Dataset: processed_data (GitHub, rjaswal1634/EfficientNetwithSeperableConvolution). Classes: cloudy, desert, green area, water.

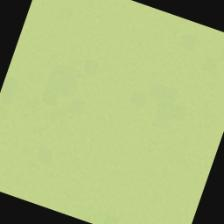
Label: desert

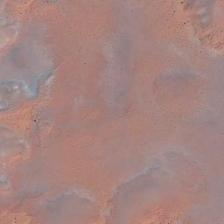
Label: desert

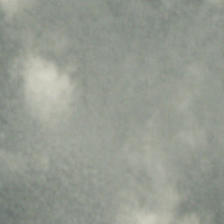
Label: cloudy

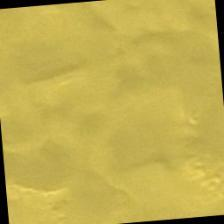
Label: desert

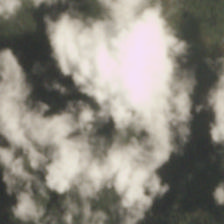
Label: cloudy

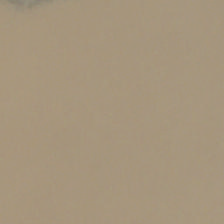
Label: cloudy
